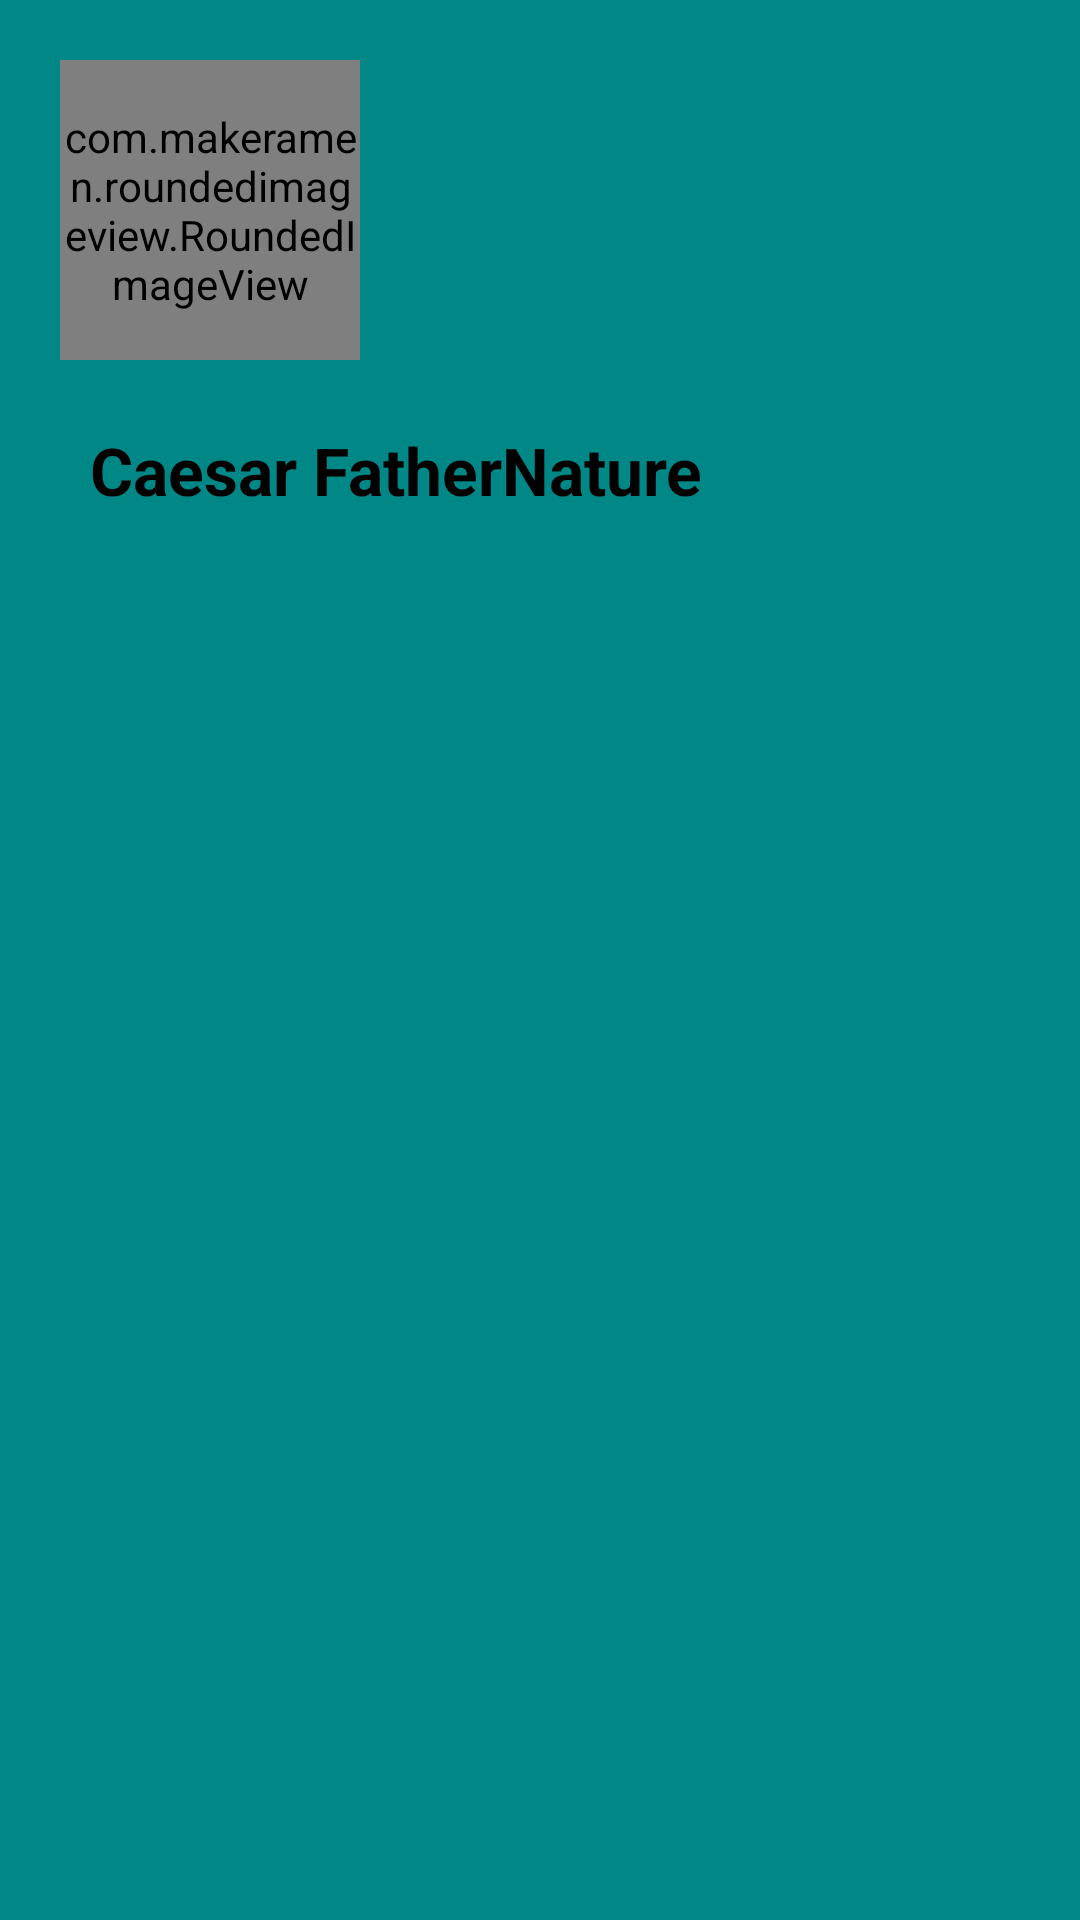

Here is an Android app screen rendered from its layout file. Give the layout XML and the strings, colors and styles it references.
<!-- AndroidManifest.xml: application theme Theme.MyGroceryMobileApp -->
<!-- res/layout/nav_layout_buyer_header.xml -->
<?xml version="1.0" encoding="utf-8"?>
<RelativeLayout xmlns:android="http://schemas.android.com/apk/res/android"
    android:layout_width="match_parent"
    android:layout_height="match_parent"
    android:background="@color/teal_700"
    xmlns:app="http://schemas.android.com/apk/res-auto"
    android:padding="20dp">
    <com.makeramen.roundedimageview.RoundedImageView
        android:layout_width="100dp"
        android:layout_height="100dp"
        android:src="@drawable/user"
        android:id="@+id/nav_img_buyer"
        android:scaleType="centerCrop"
        app:riv_oval="true"/>

    <TextView
        android:id="@+id/nav_txt_name_buyer"
        android:layout_width="wrap_content"
        android:layout_marginTop="22dp"
        android:layout_height="wrap_content"
        android:layout_marginStart="10dp"
        android:text="Caesar FatherNature"
        android:textColor="@color/black"
        android:textSize="22sp"
        android:textStyle="bold"
        android:layout_below="@id/nav_img_buyer"/>



</RelativeLayout>
<!-- resources referenced by this layout -->
<resources>
  <style name="Theme.MyGroceryMobileApp" parent="Theme.MaterialComponents.DayNight.NoActionBar">
          
          <item name="colorPrimary">@color/purple_500</item>
          <item name="colorPrimaryVariant">@color/purple_700</item>
          <item name="colorOnPrimary">@color/white</item>
          
          <item name="colorSecondary">@color/teal_200</item>
          <item name="colorSecondaryVariant">@color/teal_700</item>
          <item name="colorOnSecondary">@color/black</item>
          
          <item name="android:statusBarColor">?attr/colorPrimaryVariant</item>
          
      </style>
  <!-- not gathered from this repository: default colours our renderer supplied (Android Studio template values) -->
  <color name="purple_500">#FF6200EE</color>
  <color name="purple_700">#FF3700B3</color>
  <color name="teal_200">#FF03DAC5</color>
  <color name="teal_700">#FF018786</color>
  <color name="black">#FF000000</color>
  <color name="white">#FFFFFFFF</color>
</resources>
